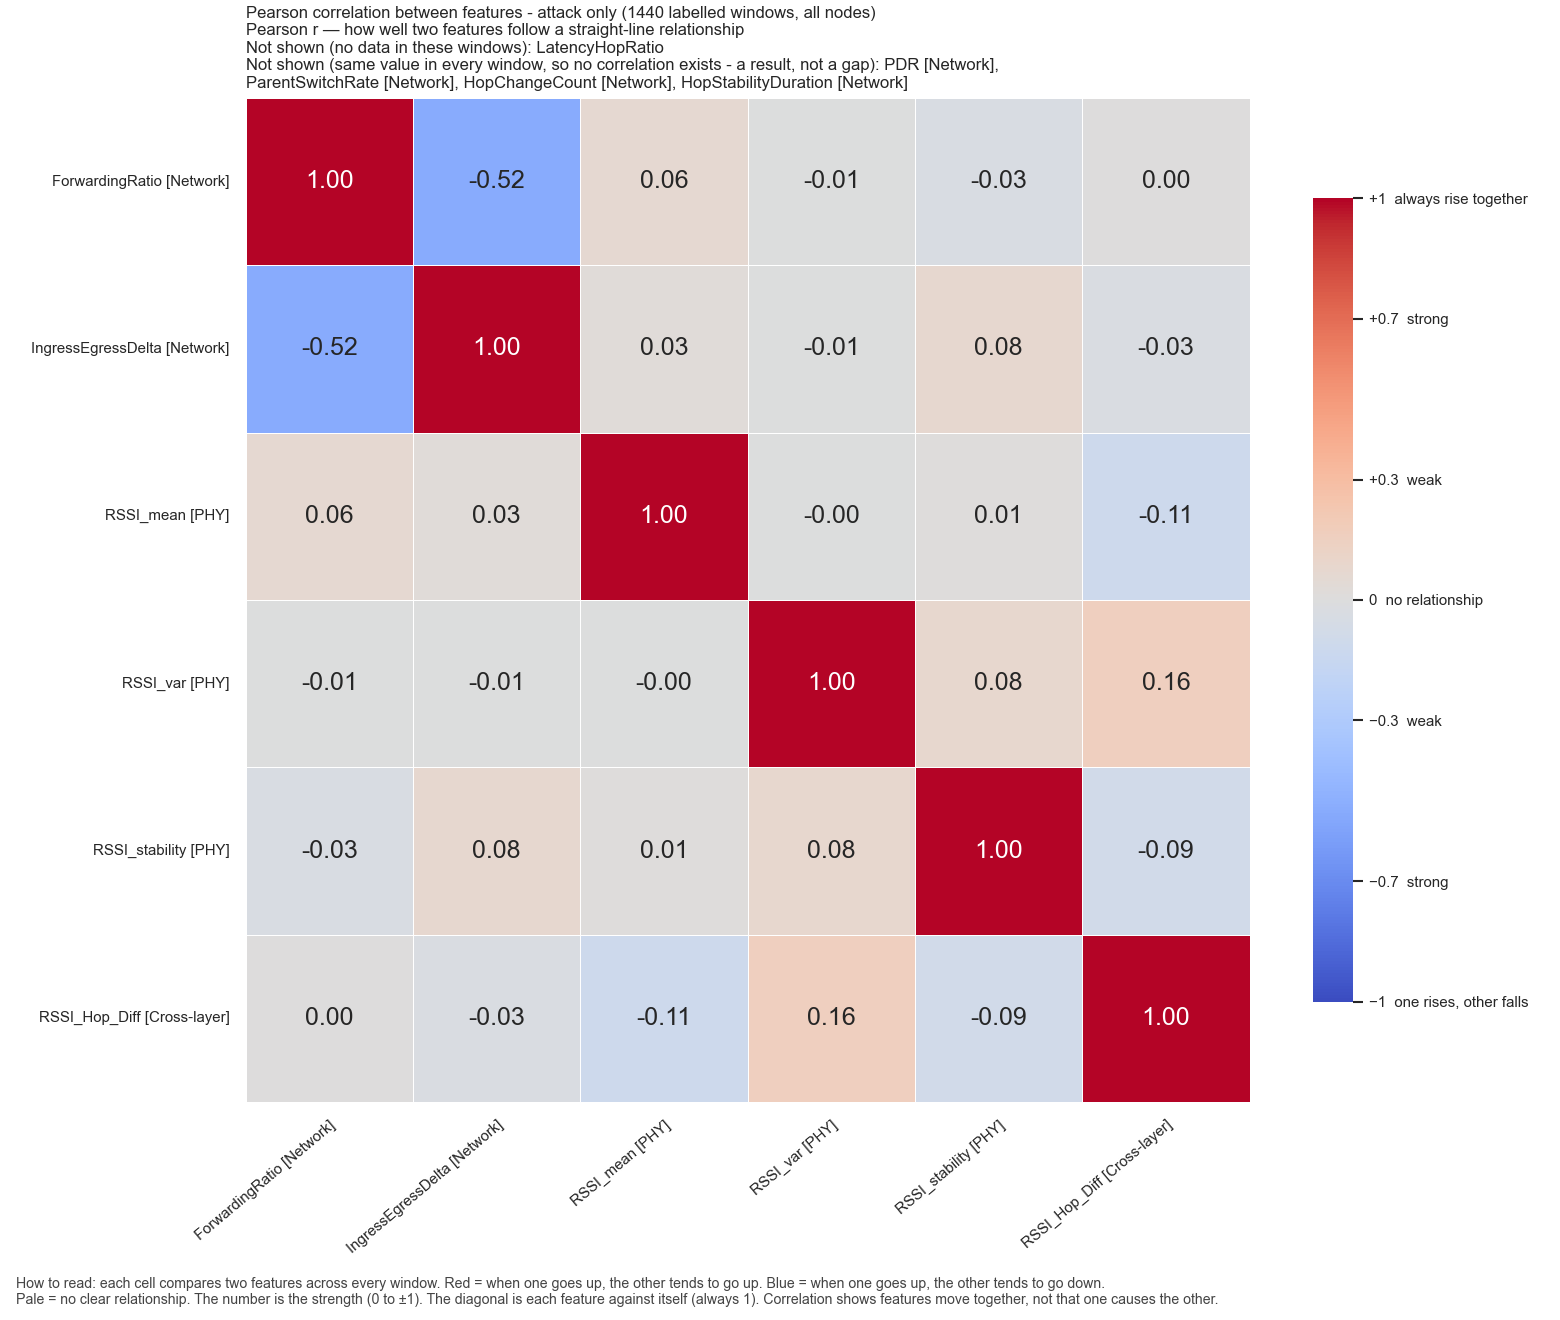

Source data for this figure (header and first rows):
, ForwardingRatio, IngressEgressDelta, RSSI_mean, RSSI_var, RSSI_stability, RSSI_Hop_Diff
ForwardingRatio, 1.0, -0.5235, 0.06383, -0.006663, -0.0317, 0.004769
IngressEgressDelta, -0.5235, 1.0, 0.03053, -0.006425, 0.07671, -0.03121
RSSI_mean, 0.06383, 0.03053, 1.0, -6.300876188675933e-05, 0.0131, -0.1107
RSSI_var, -0.006663, -0.006425, -6.300876188675933e-05, 1.0, 0.08299, 0.159
RSSI_stability, -0.0317, 0.07671, 0.0131, 0.08299, 1.0, -0.08939
RSSI_Hop_Diff, 0.004769, -0.03121, -0.1107, 0.159, -0.08939, 1.0
